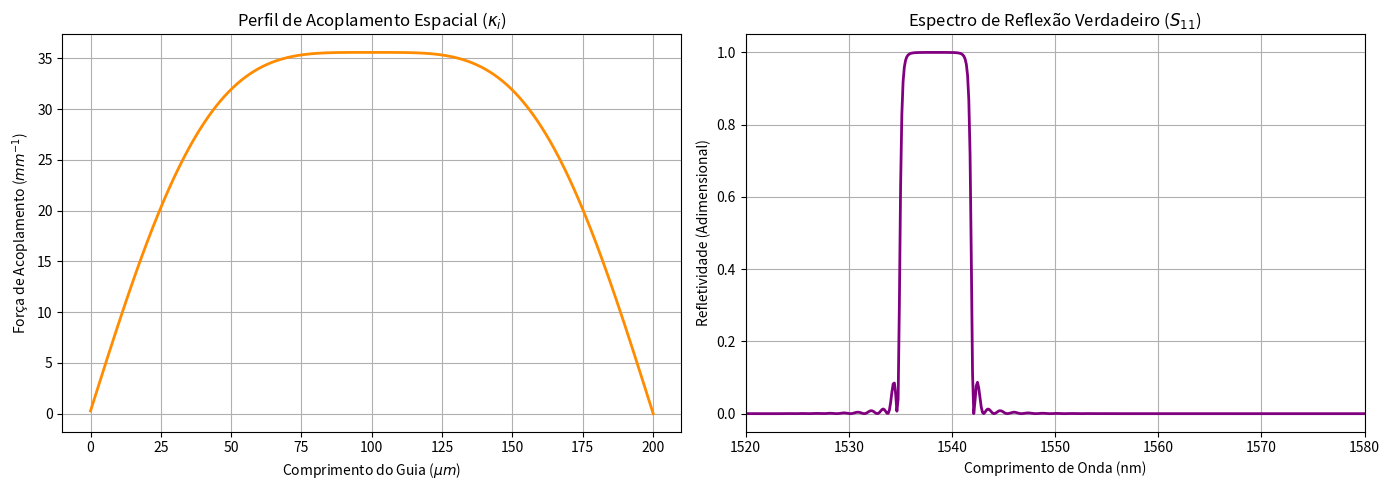

Python code for this plot:
import numpy as np
import matplotlib.pyplot as plt

# ======================================================================
# 1. PARÂMETROS GERAIS E DA GEOMETRIA 
# ======================================================================
Lambda = 304e-9     
N = 658             
DC = 0.5            
L_total = N * Lambda 

w_c = 500e-9  
w = 640e-9    

H = 1
alpha_param = 1
beta = 1.57
S = 0

T_max = 0.630133
lambda_0 = 1541.5e-9 

# ======================================================================
# 2. ÂNCORAS FÍSICAS (Tabela Lookup do FDE e Calibração 3D)
# ======================================================================
w_data = np.array([400, 410, 420, 430, 440, 450, 460, 470, 480, 490, 500, 510, 520, 530, 540, 550, 560, 570, 580, 590, 600, 610, 620, 630, 640, 650, 660, 670, 680, 690, 700, 710, 720, 730, 740, 750, 760, 770, 780, 790, 800])
neff_data = np.array([2.23788, 2.26416, 2.29488, 2.30995, 2.32644, 2.34504, 2.36652, 2.39222, 2.4261, 2.44085, 2.45518, 2.46907, 2.48243, 2.49532, 2.51053, 2.51755, 2.52537, 2.53437, 2.54505, 2.55822, 2.57623, 2.58398, 2.5916, 2.59906, 2.60632, 2.61341, 2.62186, 2.62566, 2.62994, 2.63492, 2.64093, 2.64849, 2.65907, 2.66361, 2.66811, 2.67255, 2.67691, 2.68119, 2.68635, 2.68864, 2.69123])
ng_data = np.array([4.44573, 4.42866, 4.3999, 4.37245, 4.34524, 4.31917, 4.29612, 4.27922, 4.27222, 4.25636, 4.2405, 4.2249, 4.20981, 4.19523, 4.17493, 4.16047, 4.14568, 4.13086, 4.11683, 4.10514, 4.09797, 4.08853, 4.07914, 4.06992, 4.06098, 4.05231, 4.04037, 4.03245, 4.02421, 4.01575, 4.00749, 4.00027, 3.99541, 3.98971, 3.98402, 3.9784, 3.9729, 3.96754, 3.96012, 3.95536, 3.95035])

poly_neff = np.poly1d(np.polyfit(w_data, neff_data, 3))
poly_ng   = np.poly1d(np.polyfit(w_data, ng_data, 3))

neff1_static = poly_neff(w_c * 1e9)
neff2_static = poly_neff(w * 1e9)
ng1_static   = poly_ng(w_c * 1e9)
ng2_static   = poly_ng(w * 1e9)

L_calibracao = 100 * Lambda 

# CORREÇÃO CRÍTICA: Divisão por L_calibracao para o kappa_max
kappa_max_teo = np.arctanh(np.sqrt(T_max)) / L_calibracao

# ======================================================================
# PASSO 1: GERADOR DO PERFIL ESPACIAL
# ======================================================================
ds_max = Lambda * DC
delta_s_vector = np.zeros(N)
y_raw = np.zeros(N)

for n in range(N):
    x = (2.0 * (n + 1) - N) / N 
    sum_val = 0
    for k in range(1, H + 1):
        Ak = np.sin(k * beta) / (k ** alpha_param)
        sum_val += Ak * np.cos(k * np.pi * x / 2.0)
    y_raw[n] = sum_val

y_min = np.min(y_raw)
y_max = np.max(y_raw)

for n in range(N):
    val_norm = (y_raw[n] - y_min) / (y_max - y_min) if y_max > y_min else 1.0
    if S > 1: 
        levels = S - 1
        val_norm = np.round(val_norm * levels) / levels
        
    delta_s_vector[n] = (1 - val_norm) * ds_max

# ======================================================================
# PASSO 2: MAPEAMENTO DO ACOPLAMENTO 
# ======================================================================
kappa_vector = kappa_max_teo * np.cos(np.pi * delta_s_vector / Lambda)

# ======================================================================
# PASSO 3: LAÇO TMM (Com Calibração Geométrica 3D)
# ======================================================================
wl_start = 1520e-9
wl_stop = 1580e-9
points = 500
wavelengths = np.linspace(wl_start, wl_stop, points)
R_spectrum = np.zeros(points) 

for idx, wl in enumerate(wavelengths):
    neff1_real = neff1_static - ((ng1_static - neff1_static) / lambda_0) * (wl - lambda_0)
    neff2_real = neff2_static - ((ng2_static - neff2_static) / lambda_0) * (wl - lambda_0)
    
    neff_avg = (1 - DC) * neff1_real + DC * neff2_real
    
    # CALIBRAÇÃO 3D: Deslocamento do neff_avg para casar com a física de 1548.5 nm do FDTD
    #neff_avg_3D = neff_avg + 0.0164 
    
    delta = (2 * np.pi * neff_avg / wl) - (np.pi / Lambda)
    T_global = np.eye(2, dtype=complex)
    
    for i in range(N):
        k_i = kappa_vector[i]
        gamma = np.sqrt(k_i**2 + delta**2 + 0j) 
        
        cosh_g = np.cosh(gamma * Lambda)
        sinh_g = np.sinh(gamma * Lambda)
        
        T11 = cosh_g + 1j * (delta / gamma) * sinh_g
        T12 = -1j * (k_i / gamma) * sinh_g
        T21 =  1j * (k_i / gamma) * sinh_g
        T22 = cosh_g - 1j * (delta / gamma) * sinh_g
        
        T_i = np.array([[T11, T12], [T21, T22]])
        T_global = np.dot(T_global, T_i)
        
    r_amplitude = T_global[1, 0] / T_global[0, 0]
    R_spectrum[idx] = np.abs(r_amplitude)**2

# ======================================================================
# 4. PLOTAGEM DOS RESULTADOS
# ======================================================================
fig, (ax1, ax2) = plt.subplots(1, 2, figsize=(14, 5))

z_axis = np.linspace(0, L_total*1e6, N)
ax1.plot(z_axis, kappa_vector/1000, color='darkorange', linewidth=2)
ax1.set_title("Perfil de Acoplamento Espacial ($\kappa_i$)")
ax1.set_xlabel("Comprimento do Guia ($\mu m$)")
ax1.set_ylabel("Força de Acoplamento ($mm^{-1}$)")
ax1.grid(True)

ax2.plot(wavelengths*1e9, R_spectrum, color='purple', linewidth=2)
ax2.set_title("Espectro de Reflexão Verdadeiro ($S_{11}$)")
ax2.set_xlabel("Comprimento de Onda (nm)")
ax2.set_ylabel("Refletividade (Adimensional)")
ax2.set_xlim(1520, 1580)
ax2.grid(True)

plt.tight_layout()
plt.show()

# ======================================================================
# 4.1 CÁLCULO DA BANDA E CENTRO DO FILTRO (3dB)
# ======================================================================
# Encontra o valor máximo de refletividade
R_max = np.max(R_spectrum)

# O ponto de 3dB em escala linear é metade da potência máxima
R_3dB = R_max * 0.5 

# Encontra os índices onde a curva cruza a linha de 3dB
crossings = np.where(np.diff(np.sign(R_spectrum - R_3dB)))[0]

if len(crossings) >= 2:
    # Pegamos o primeiro e o último cruzamento para ignorar oscilações no flat-top
    idx_left = crossings[0]
    idx_right = crossings[-1]
    
    # Interpolação linear para achar o comprimento de onda exato do cruzamento
    wl_left = wavelengths[idx_left] + (wavelengths[idx_left+1] - wavelengths[idx_left]) * ((R_3dB - R_spectrum[idx_left]) / (R_spectrum[idx_left+1] - R_spectrum[idx_left]))
    
    wl_right = wavelengths[idx_right] + (wavelengths[idx_right+1] - wavelengths[idx_right]) * ((R_3dB - R_spectrum[idx_right]) / (R_spectrum[idx_right+1] - R_spectrum[idx_right]))
    
    # Calcula o centro geométrico entre as duas bordas de 3dB
    wl_center = (wl_left + wl_right) / 2
    bw_3dB = wl_right - wl_left
    
    print("\n--- Análise Espectral do Filtro (3dB) ---")
    print(f"Comprimento Central: {wl_center*1e9:.3f} nm")
    print(f"Banda de Passagem (3dB): {bw_3dB*1e9:.3f} nm")
    print(f"Refletividade Máxima: {R_max:.4f}")
    print("-----------------------------------------")
else:
    print("\n[Aviso] Não foi possível detectar bordas claras de 3dB no espectro.")
